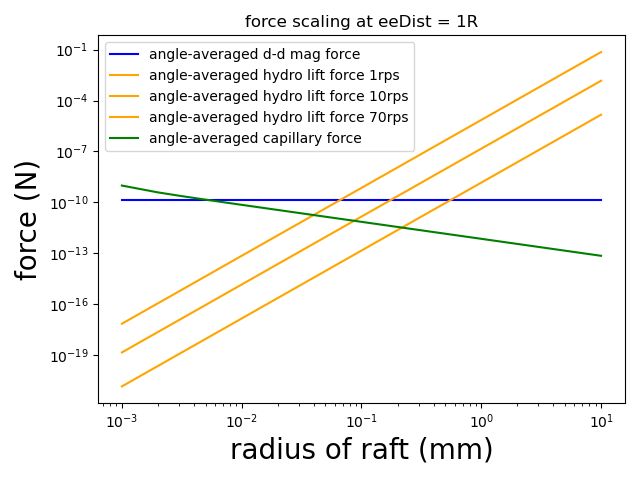

The table this chart was drawn from, first rows:
# R(m), cap(N), magDp(N), hydro_1rps(N), hydro_10rps(N), hydro_70rps(N)
9.999999999999999547e-07, 9.838316865162266772e-10, 1.436484981065292195e-10, 1.462163614976200768e-21, 1.462163614976200625e-19, 7.164601713383383184e-18
1.999999999999999909e-06, 3.895176530345506864e-10, 1.436484981065292195e-10, 2.339461783961921229e-20, 2.339461783961921000e-18, 1.146336274141341309e-16
3.000000000000000076e-06, 2.483934407989442109e-10, 1.436484981065292970e-10, 1.184352528130723173e-19, 1.184352528130723058e-17, 5.803327387840543414e-16
3.999999999999999819e-06, 1.834023857717534708e-10, 1.436484981065292195e-10, 3.743138854339073967e-19, 3.743138854339073601e-17, 1.834138038626146095e-15
4.999999999999999562e-06, 1.456604046883261376e-10, 1.436484981065292453e-10, 9.138522593601254690e-19, 9.138522593601254228e-17, 4.477876070864613660e-15
6.000000000000000152e-06, 1.209053504180958718e-10, 1.436484981065292970e-10, 1.894964045009157077e-18, 1.894964045009156892e-16, 9.285323820544869463e-15
6.999999999999999895e-06, 1.033865781952463094e-10, 1.436484981065292712e-10, 3.510654839557859655e-18, 3.510654839557858823e-16, 1.720220871383351075e-14
7.999999999999999638e-06, 9.032323528138788819e-11, 1.436484981065292195e-10, 5.989022166942518347e-18, 5.989022166942517761e-16, 2.934620861801833752e-14
9.000000000000000228e-06, 8.020220291048113461e-11, 1.436484981065292712e-10, 9.593255477858859726e-18, 9.593255477858859171e-16, 4.700695184150840895e-14
9.999999999999999124e-06, 7.212723140777708610e-11, 1.436484981065292453e-10, 1.462163614976200750e-17, 1.462163614976200676e-15, 7.164601713383381855e-14
1.999999999999999825e-05, 3.597624668911015070e-11, 1.436484981065292453e-10, 2.339461783961921201e-16, 2.339461783961921082e-14, 1.146336274141341097e-12
2.999999999999999737e-05, 2.397343166308261517e-11, 1.436484981065292712e-10, 1.184352528130722639e-15, 1.184352528130722654e-13, 5.803327387840540502e-12
3.999999999999999650e-05, 1.797710510732552597e-11, 1.436484981065292453e-10, 3.743138854339073921e-15, 3.743138854339073732e-13, 1.834138038626145755e-11
4.999999999999999562e-05, 1.438063753803256678e-11, 1.436484981065292712e-10, 9.138522593601254524e-15, 9.138522593601254713e-13, 4.477876070864614224e-11
5.999999999999999474e-05, 1.198338855028607511e-11, 1.436484981065292712e-10, 1.894964045009156222e-14, 1.894964045009156247e-12, 9.285323820544864803e-11
6.999999999999999387e-05, 1.027123051934194966e-11, 1.436484981065292453e-10, 3.510654839557857778e-14, 3.510654839557857904e-12, 1.720220871383350107e-10
7.999999999999999299e-05, 8.987188106075617276e-12, 1.436484981065292453e-10, 5.989022166942518274e-14, 5.989022166942517971e-12, 2.934620861801833208e-10
8.999999999999999212e-05, 7.988527309378057753e-12, 1.436484981065292970e-10, 9.593255477858854359e-14, 9.593255477858854612e-12, 4.700695184150838372e-10
9.999999999999999124e-05, 7.189620519366920743e-12, 1.436484981065292712e-10, 1.462163614976200724e-13, 1.462163614976200754e-11, 7.164601713383382758e-10
1.099999999999999904e-04, 6.535981727869721756e-12, 1.436484981065292195e-10, 2.140753748686655024e-13, 2.140753748686655014e-11, 1.048969336856460870e-09
1.199999999999999895e-04, 5.991289502591146222e-12, 1.436484981065292712e-10, 3.031942472014649955e-13, 3.031942472014649995e-11, 1.485651811287178368e-09
1.299999999999999886e-04, 5.530403581998514635e-12, 1.436484981065292712e-10, 4.176085500733527508e-13, 4.176085500733527185e-11, 2.046281895359428540e-09
1.399999999999999877e-04, 5.135360879932467634e-12, 1.436484981065292453e-10, 5.617047743292572445e-13, 5.617047743292572647e-11, 2.752353394213360170e-09
1.499999999999999869e-04, 4.792994506290915686e-12, 1.436484981065292453e-10, 7.402203300817015328e-13, 7.402203300817015086e-11, 3.627079617400336991e-09
1.599999999999999860e-04, 4.493422933975666270e-12, 1.436484981065292453e-10, 9.582435467108029238e-13, 9.582435467108028753e-11, 4.695393378882933133e-09
1.699999999999999851e-04, 4.229098677621995597e-12, 1.436484981065292970e-10, 1.221213672864272876e-12, 1.221213672864272699e-10, 5.983946997034936844e-09
1.799999999999999842e-04, 3.994143542704080208e-12, 1.436484981065292970e-10, 1.534920876457416697e-12, 1.534920876457416738e-10, 7.521112294641341395e-09
1.899999999999999834e-04, 3.783920933993339886e-12, 1.436484981065291936e-10, 1.905506244673134451e-12, 1.905506244673134144e-10, 9.336980598898357485e-09
1.999999999999999825e-04, 3.594720685290864175e-12, 1.436484981065292712e-10, 2.339461783961921158e-12, 2.339461783961921207e-10, 1.146336274141341241e-08
2.999999999999999737e-04, 2.396469948474711421e-12, 1.436484981065292453e-10, 1.184352528130722452e-11, 1.184352528130722414e-09, 5.803327387840539186e-08
3.999999999999999650e-04, 1.797350559567628706e-12, 1.436484981065292712e-10, 3.743138854339073853e-11, 3.743138854339073931e-09, 1.834138038626145986e-07
5.000000000000000104e-04, 1.437879809025735628e-12, 1.436484981065292453e-10, 9.138522593601259479e-11, 9.138522593601258342e-09, 4.477876070864616455e-07
5.999999999999999474e-04, 1.198232186832242179e-12, 1.436484981065292453e-10, 1.894964045009155924e-10, 1.894964045009155862e-08, 9.285323820544862698e-07
6.999999999999999929e-04, 1.027056020591281619e-12, 1.436484981065292712e-10, 3.510654839557859681e-10, 3.510654839557860012e-08, 1.720220871383351088e-06
7.999999999999999299e-04, 8.986735842436885067e-13, 1.436484981065292712e-10, 5.989022166942518165e-10, 5.989022166942518289e-08, 2.934620861801833578e-06
8.999999999999999754e-04, 7.988216155148109462e-13, 1.436484981065291678e-10, 9.593255477858855129e-10, 9.593255477858855542e-08, 4.700695184150837985e-06
1.000000000000000021e-03, 7.189383995007681765e-13, 1.436484981065292453e-10, 1.462163614976201517e-09, 1.462163614976201335e-07, 7.164601713383386328e-06
2.000000000000000042e-03, 3.594696165748733102e-13, 1.436484981065292453e-10, 2.339461783961922427e-08, 2.339461783961922135e-06, 1.146336274141341813e-04
3.000000000000000062e-03, 2.396463508649027112e-13, 1.436484981065291419e-10, 1.184352528130722885e-07, 1.184352528130722891e-05, 5.803327387840541418e-04
4.000000000000000083e-03, 1.797352489114912609e-13, 1.436484981065292453e-10, 3.743138854339075883e-07, 3.743138854339075417e-05, 1.834138038626146900e-03
5.000000000000000104e-03, 1.437873823502110911e-13, 1.436484981065292712e-10, 9.138522593601260989e-07, 9.138522593601260862e-05, 4.477876070864617551e-03
6.000000000000000125e-03, 1.198225873377256750e-13, 1.436484981065291419e-10, 1.894964045009156616e-06, 1.894964045009156625e-04, 9.285323820544866269e-03
6.999999999999999278e-03, 1.027058012438251585e-13, 1.436484981065292453e-10, 3.510654839557858318e-06, 3.510654839557857793e-04, 1.720220871383350281e-02
8.000000000000000167e-03, 8.986665175598114800e-14, 1.436484981065292453e-10, 5.989022166942521412e-06, 5.989022166942520667e-04, 2.934620861801835040e-02
8.999999999999999320e-03, 7.988326450419220750e-14, 1.436484981065293229e-10, 9.593255477858856972e-06, 9.593255477858855752e-04, 4.700695184150838896e-02
1.000000000000000021e-02, 7.189411462390355296e-14, 1.436484981065292712e-10, 1.462163614976201758e-05, 1.462163614976201738e-03, 7.164601713383388082e-02
